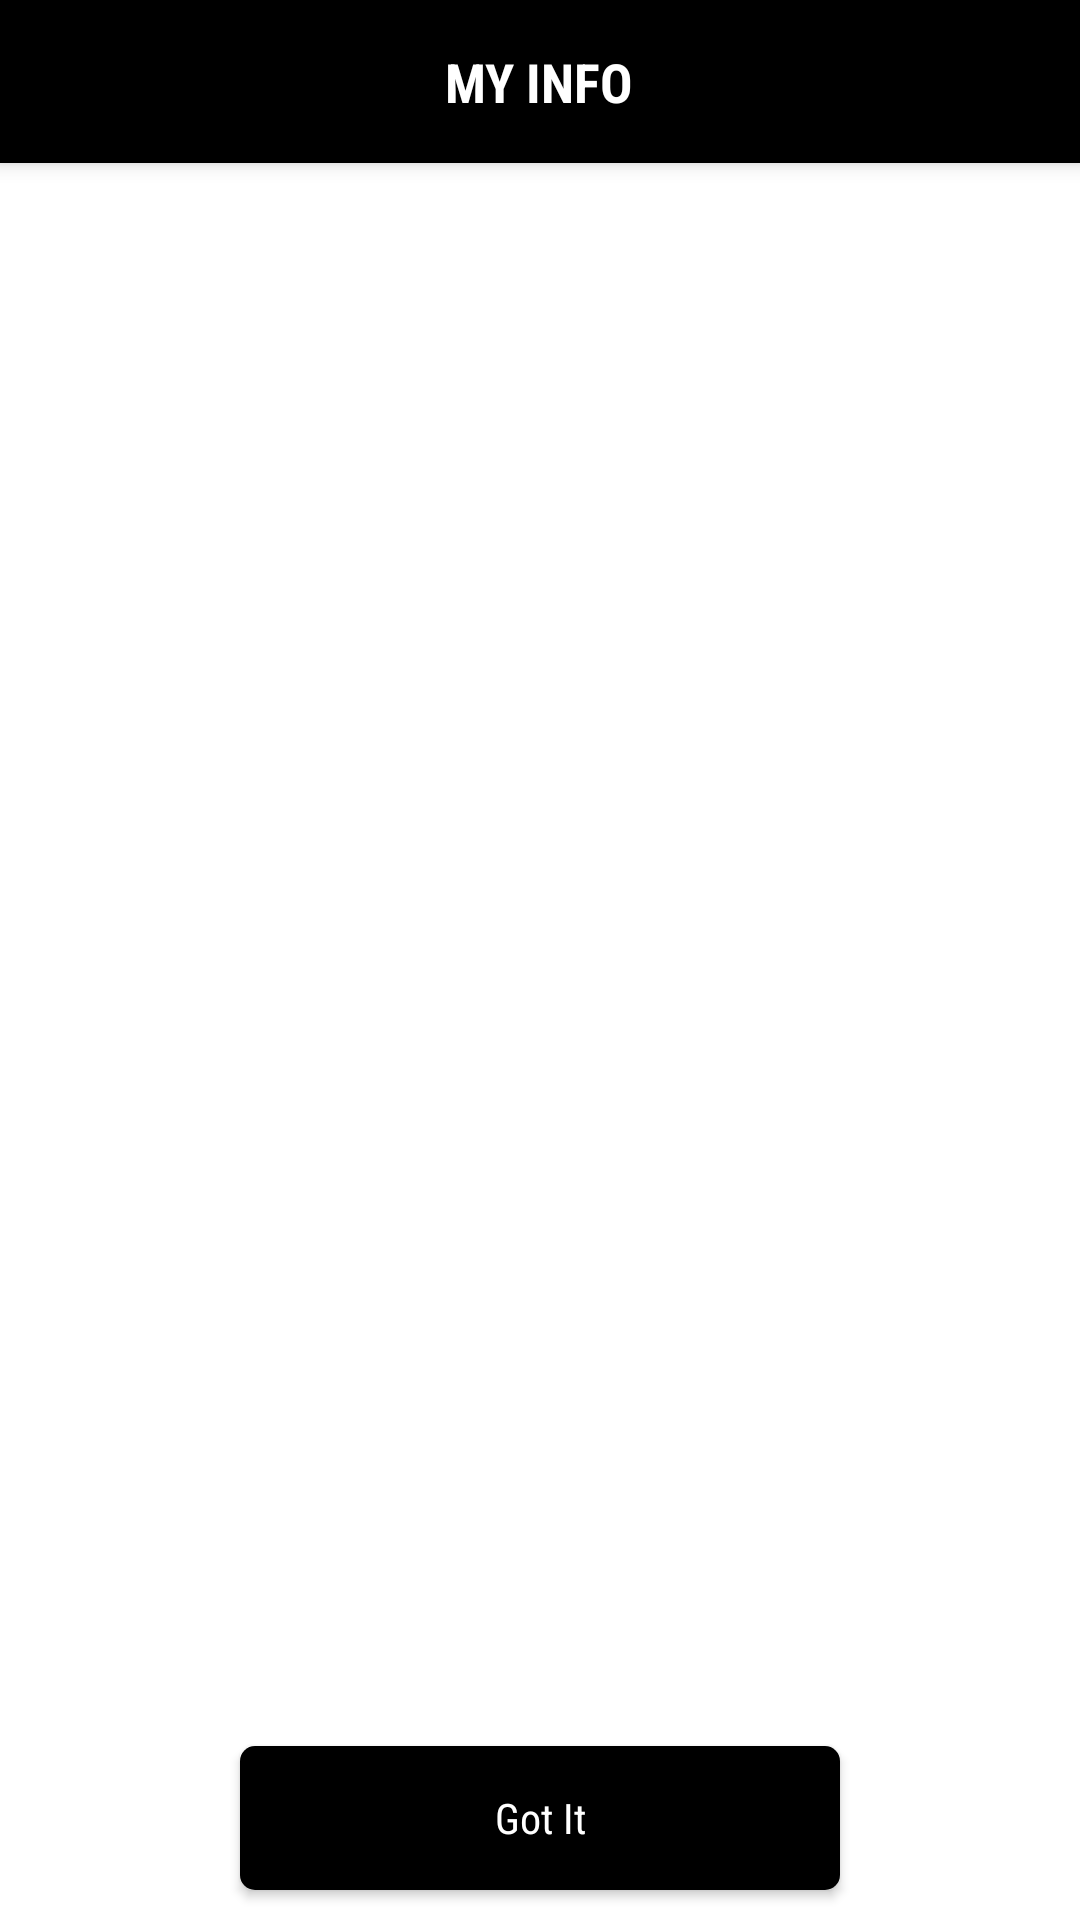

Here is an Android app screen rendered from its layout file. Give the layout XML and the strings, colors and styles it references.
<!-- AndroidManifest.xml: application theme AppTheme -->
<!-- res/layout/custom_dialog_my_info.xml -->
<?xml version="1.0" encoding="utf-8"?>
<RelativeLayout
    xmlns:android="http://schemas.android.com/apk/res/android"
    android:layout_width="match_parent"
    android:layout_height="@dimen/general_dialog_height">

    <FrameLayout
        android:id="@+id/my_info_header_layout"
        android:layout_width="match_parent"
        android:layout_height="wrap_content"
        android:layout_alignParentTop="true"
        android:background="@color/button_color"
        android:padding="15dp"
        android:elevation="4dp">

        <TextView
            android:layout_width="wrap_content"
            android:layout_height="wrap_content"
            android:layout_gravity="center"
            android:text="@string/my_info"
            android:textColor="@color/color_white"
            android:textSize="18sp"
            android:textStyle="bold"
            android:textAllCaps="true"/>
    </FrameLayout>

    <ScrollView
        android:layout_width="match_parent"
        android:layout_height="wrap_content"
        android:layout_below="@id/my_info_header_layout"
        android:layout_above="@id/my_info_footer_layout"
        android:layout_margin="10dp">

        <LinearLayout
            android:layout_width="match_parent"
            android:layout_height="wrap_content"
            android:orientation="vertical"
            android:gravity="center_horizontal">

            <TextView
                android:id="@+id/my_info_name_tv"
                android:layout_width="wrap_content"
                android:layout_height="wrap_content"
                android:textSize="14sp"
                android:textColor="@color/quote_color"
                android:layout_margin="2dp"/>

            <TextView
                android:id="@+id/my_info_department_tv"
                android:layout_width="wrap_content"
                android:layout_height="wrap_content"
                android:textSize="14sp"
                android:textColor="@color/quote_color"
                android:layout_margin="2dp"/>

            <TextView
                android:id="@+id/my_info_blood_group_tv"
                android:layout_width="wrap_content"
                android:layout_height="wrap_content"
                android:textSize="14sp"
                android:textColor="@color/quote_color"
                android:layout_margin="2dp"/>

            <TextView
                android:id="@+id/my_info_location_tv"
                android:layout_width="wrap_content"
                android:layout_height="wrap_content"
                android:textSize="14sp"
                android:textColor="@color/quote_color"
                android:layout_margin="2dp"/>

            <TextView
                android:id="@+id/my_info_mobile_tv"
                android:layout_width="wrap_content"
                android:layout_height="wrap_content"
                android:textSize="14sp"
                android:textColor="@color/quote_color"
                android:layout_margin="2dp"/>

        </LinearLayout>

    </ScrollView>

    <LinearLayout
        android:id="@+id/my_info_footer_layout"
        android:layout_width="match_parent"
        android:layout_height="wrap_content"
        android:layout_alignParentBottom="true"
        android:orientation="horizontal"
        android:gravity="center">

        <Button
            android:id="@+id/my_info_ok_bt"
            android:layout_width="200dp"
            android:layout_height="wrap_content"
            android:text="@string/my_info_ok_bt"
            android:textAllCaps="false"
            android:textColor="@color/color_white"
            android:background="@drawable/button_ripple"
            android:layout_margin="10dp"/>

    </LinearLayout>

</RelativeLayout>
<!-- resources referenced by this layout -->
<resources>
  <color name="button_color">#000000</color>
  <color name="color_white">#FFFFFF</color>
  <color name="quote_color">#607D8B</color>
  <dimen name="general_dialog_height">400dp</dimen>
  <!-- drawable button_ripple (drawable) -->
  <?xml version="1.0" encoding="utf-8"?>
  <ripple xmlns:android="http://schemas.android.com/apk/res/android"
      android:color="?android:colorControlHighlight">
  
      <item>
          <shape>
              <solid android:color="@color/button_color"/>
              <corners android:radius="5dp"/>
          </shape>
      </item>
  
  </ripple>
  <string name="my_info">My Info</string>
  <string name="my_info_ok_bt">Got It</string>
  <style name="AppTheme" parent="Theme.AppCompat.Light">
          
          <item name="colorPrimary">@color/colorPrimary</item>
          <item name="colorPrimaryDark">@color/colorPrimaryDark</item>
          <item name="colorAccent">@color/colorAccent</item>
          <item name="android:windowBackground">@color/background_color</item>
          <item name="android:fontFamily">sans-serif-condensed</item>
      </style>
  <color name="colorPrimary">#7cb342</color>
  <color name="colorPrimaryDark">#4b830d</color>
  <color name="colorAccent">#212121</color>
  <color name="background_color">#FFFFFF</color>
</resources>
